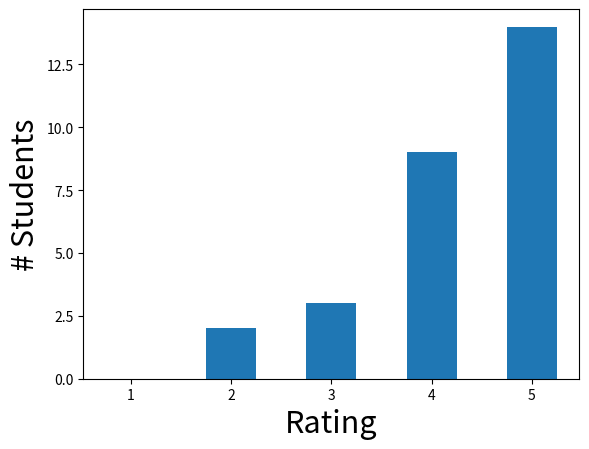

Write the Python code that produced this figure.
import numpy as np
from matplotlib import pyplot as plt

x = [1,2,3,4,5]
y = [0,2,3,9,14]

plt.bar(x,y,width=0.5,align='center')
plt.rcParams.update({'font.size': 22})
plt.ylabel('# Students',fontsize=22)
plt.xlabel('Rating',fontsize=22)

plt.show()
